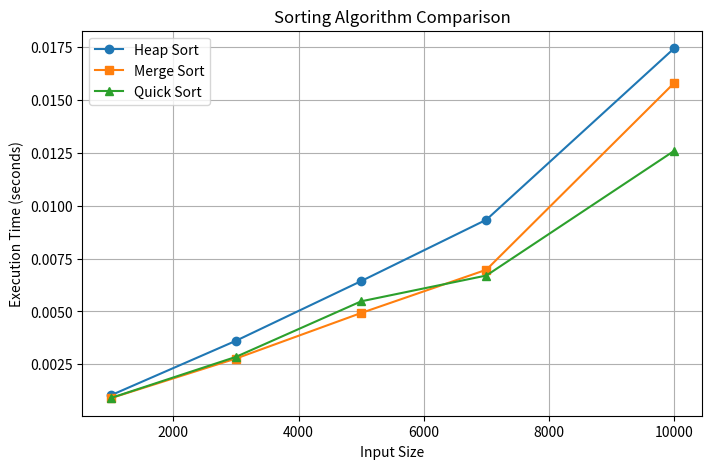

Write Python code to recreate this figure.
# -*- coding: utf-8 -*-
"""Welcome To Colab

Automatically generated by Colab.

Original file is located at
    https://colab.research.google.com/notebooks/intro.ipynb
"""

# ============================================================
# Assignment 4: Heap Data Structures - Heapsort & Priority Queue
# ============================================================

import heapq
import random
import time
import matplotlib.pyplot as plt

# ============================================================
# PART 1: HEAPSORT IMPLEMENTATION
# ============================================================

def heapify(arr, n, i):
    largest = i
    left = 2 * i + 1
    right = 2 * i + 2

    if left < n and arr[left] > arr[largest]:
        largest = left

    if right < n and arr[right] > arr[largest]:
        largest = right

    if largest != i:
        arr[i], arr[largest] = arr[largest], arr[i]
        heapify(arr, n, largest)


def heap_sort(arr):
    n = len(arr)

    # Build Max Heap
    for i in range(n // 2 - 1, -1, -1):
        heapify(arr, n, i)

    # Extract Elements
    for i in range(n - 1, 0, -1):
        arr[i], arr[0] = arr[0], arr[i]
        heapify(arr, i, 0)

    return arr


# ============================================================
# MERGE SORT
# ============================================================

def merge_sort(arr):
    if len(arr) > 1:

        mid = len(arr) // 2
        L = arr[:mid]
        R = arr[mid:]

        merge_sort(L)
        merge_sort(R)

        i = j = k = 0

        while i < len(L) and j < len(R):
            if L[i] < R[j]:
                arr[k] = L[i]
                i += 1
            else:
                arr[k] = R[j]
                j += 1
            k += 1

        while i < len(L):
            arr[k] = L[i]
            i += 1
            k += 1

        while j < len(R):
            arr[k] = R[j]
            j += 1
            k += 1

    return arr


# ============================================================
# QUICK SORT
# ============================================================

def quick_sort(arr):
    if len(arr) <= 1:
        return arr

    pivot = arr[len(arr) // 2]

    left = [x for x in arr if x < pivot]
    middle = [x for x in arr if x == pivot]
    right = [x for x in arr if x > pivot]

    return quick_sort(left) + middle + quick_sort(right)


# ============================================================
# PERFORMANCE COMPARISON
# ============================================================

sizes = [1000, 3000, 5000, 7000, 10000]

heap_times = []
merge_times = []
quick_times = []

print("=" * 60)
print("Running Time Comparison")
print("=" * 60)

for size in sizes:

    data = random.sample(range(size * 10), size)

    # Heap Sort
    arr = data.copy()
    start = time.perf_counter()
    heap_sort(arr)
    end = time.perf_counter()
    heap_times.append(end - start)

    # Merge Sort
    arr = data.copy()
    start = time.perf_counter()
    merge_sort(arr)
    end = time.perf_counter()
    merge_times.append(end - start)

    # Quick Sort
    arr = data.copy()
    start = time.perf_counter()
    quick_sort(arr)
    end = time.perf_counter()
    quick_times.append(end - start)

    print(f"Input Size = {size}")

print("\nExecution Completed.\n")


# ============================================================
# VISUALIZATION
# ============================================================

plt.figure(figsize=(8,5))
plt.plot(sizes, heap_times, marker='o', label="Heap Sort")
plt.plot(sizes, merge_times, marker='s', label="Merge Sort")
plt.plot(sizes, quick_times, marker='^', label="Quick Sort")

plt.title("Sorting Algorithm Comparison")
plt.xlabel("Input Size")
plt.ylabel("Execution Time (seconds)")
plt.legend()
plt.grid(True)
plt.show()


# ============================================================
# PART 2: PRIORITY QUEUE IMPLEMENTATION
# ============================================================

class Task:
    def __init__(self, task_id, priority, arrival_time, deadline):
        self.task_id = task_id
        self.priority = priority
        self.arrival_time = arrival_time
        self.deadline = deadline

    def __lt__(self, other):
        # Higher priority comes first
        return self.priority > other.priority

    def __str__(self):
        return (f"Task(ID={self.task_id}, "
                f"Priority={self.priority}, "
                f"Arrival={self.arrival_time}, "
                f"Deadline={self.deadline})")


class PriorityQueue:

    def __init__(self):
        self.heap = []

    # O(log n)
    def insert(self, task):
        heapq.heappush(self.heap, task)

    # O(log n)
    def extract_max(self):
        if self.heap:
            return heapq.heappop(self.heap)
        return None

    # O(n)
    def increase_key(self, task_id, new_priority):

        for task in self.heap:
            if task.task_id == task_id:
                task.priority = new_priority
                heapq.heapify(self.heap)
                return

    # O(1)
    def is_empty(self):
        return len(self.heap) == 0

    def display(self):
        print("\nCurrent Priority Queue")
        for task in sorted(self.heap, reverse=True):
            print(task)


# ============================================================
# DEMONSTRATION
# ============================================================

pq = PriorityQueue()

pq.insert(Task(101, 3, 0, 12))
pq.insert(Task(102, 8, 1, 8))
pq.insert(Task(103, 5, 2, 15))
pq.insert(Task(104, 10, 3, 6))
pq.insert(Task(105, 7, 4, 20))

pq.display()

print("\nHighest Priority Task:")
print(pq.extract_max())

pq.display()

print("\nIncreasing Priority of Task 103 to 12...\n")

pq.increase_key(103, 12)

pq.display()

print("\nExecuting Remaining Tasks:\n")

while not pq.is_empty():
    print(pq.extract_max())

print("\nPriority Queue is Empty.")

# ============================================================
# TIME COMPLEXITY SUMMARY
# ============================================================

print("\n" + "=" * 60)
print("TIME COMPLEXITY")
print("=" * 60)

print("Heap Sort")
print("Best Case   : O(n log n)")
print("Average Case: O(n log n)")
print("Worst Case  : O(n log n)")
print("Space       : O(1) Auxiliary")

print("\nPriority Queue Operations")
print("Insert            : O(log n)")
print("Extract Maximum   : O(log n)")
print("Increase Key      : O(n)")
print("is_empty          : O(1)")

print("\nAssignment Completed Successfully!")
